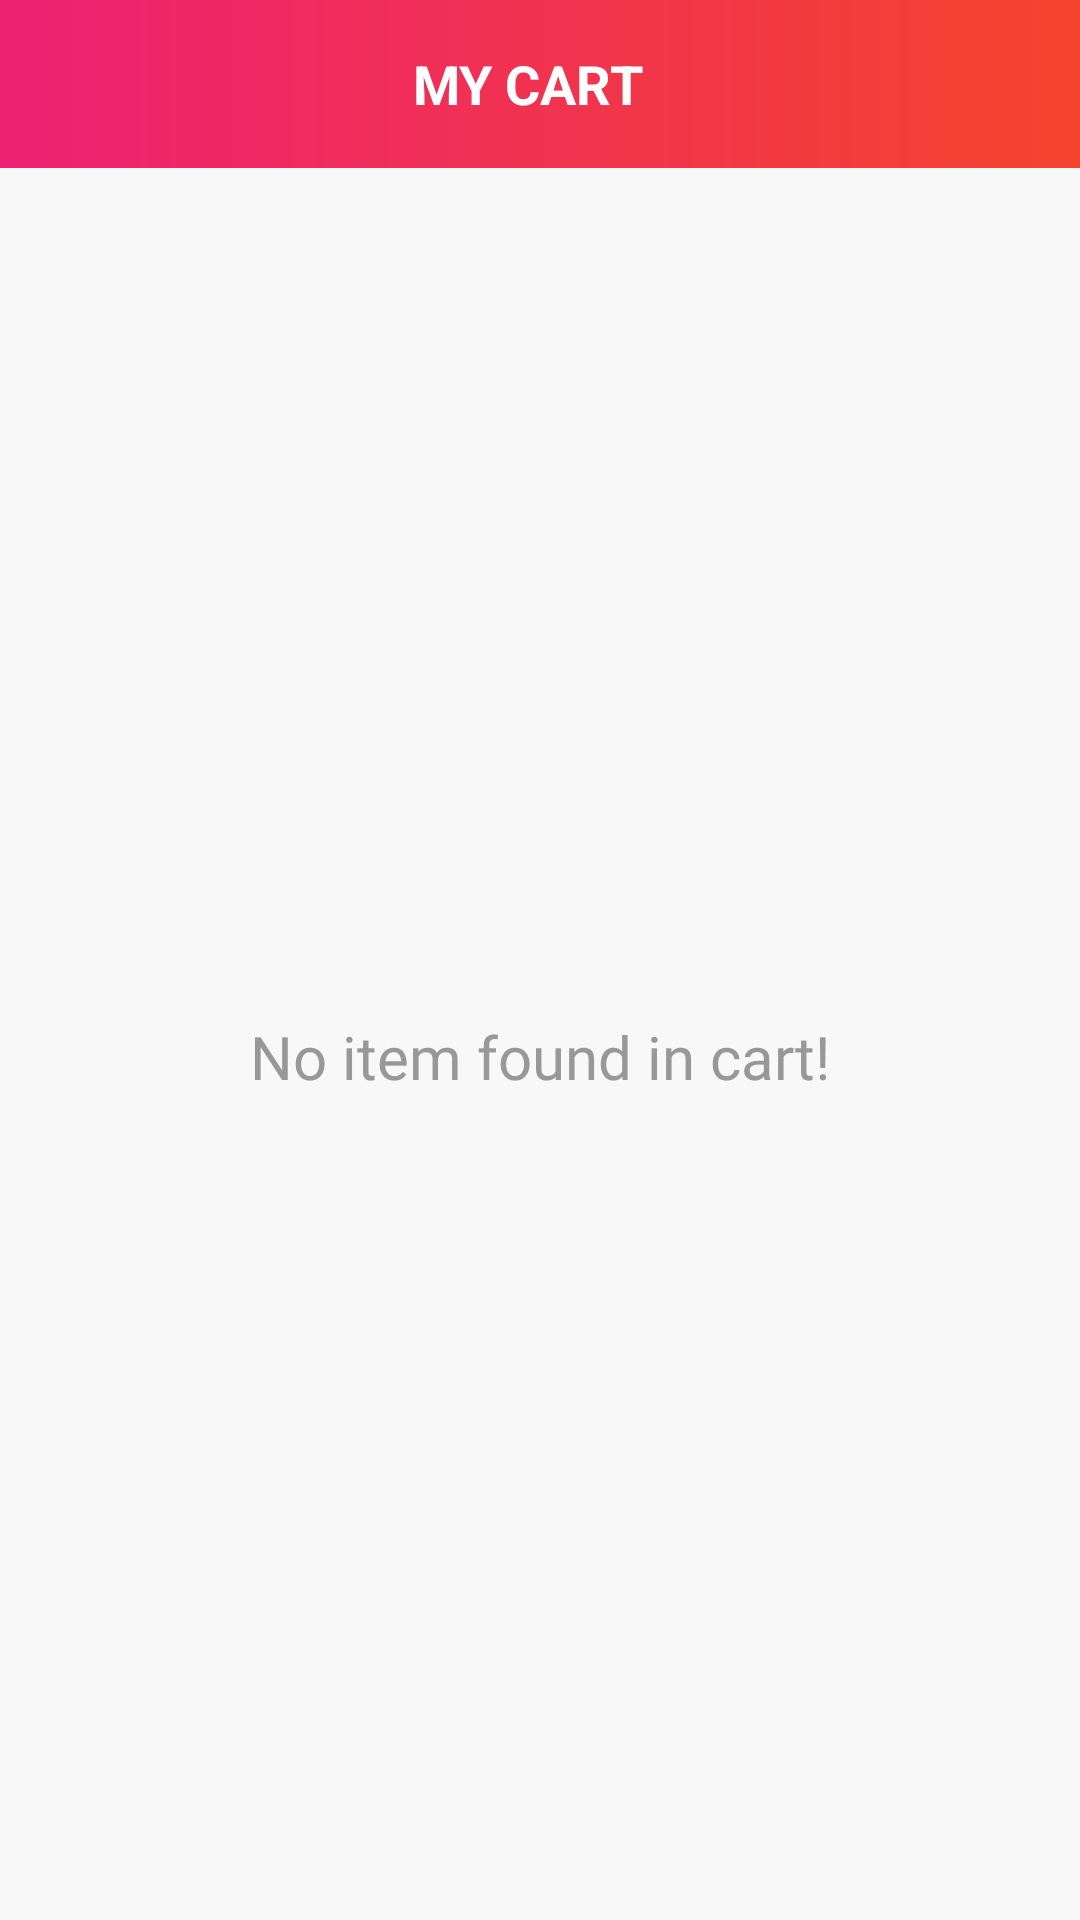

The Android layout XML behind this screen, and the referenced resources:
<!-- AndroidManifest.xml: activity theme Theme.EShop.NoActionBar -->
<!-- res/layout/activity_cart_list.xml -->
<?xml version="1.0" encoding="UTF-8"?>
<androidx.constraintlayout.widget.ConstraintLayout
    tools:context=".ui.activity.CartListActivity"
    android:background="@color/colorOffWhite"
    android:layout_height="match_parent"
    android:layout_width="match_parent"
    xmlns:tools="http://schemas.android.com/tools"
    xmlns:app="http://schemas.android.com/apk/res-auto"
    xmlns:android="http://schemas.android.com/apk/res/android">

    <androidx.appcompat.widget.Toolbar
        android:background="@drawable/app_gradient_color_background"
        android:layout_height="?attr/actionBarSize"
        android:layout_width="match_parent"
        app:layout_constraintTop_toTopOf="parent"
        app:layout_constraintStart_toStartOf="parent"
        app:layout_constraintEnd_toEndOf="parent"
        android:id="@+id/toolbar_cart_list_activity">

    <TextView
        android:layout_height="match_parent"
        android:layout_width="match_parent"
        android:id="@+id/tv_title"
        android:textStyle="bold"
        android:textSize="18sp"
        android:textColor="@color/colorWhite"
        android:text="@string/title_my_cart"
        android:paddingEnd="0dp"
        android:paddingStart="-25dp"
        android:gravity="center"/>

</androidx.appcompat.widget.Toolbar>

    <androidx.recyclerview.widget.RecyclerView
        android:layout_height="0dp"
        android:layout_width="0dp"
        app:layout_constraintStart_toStartOf="parent"
        app:layout_constraintEnd_toEndOf="parent"
        android:id="@+id/rv_cart_items_list"
        app:layout_constraintTop_toBottomOf="@id/toolbar_cart_list_activity"
        app:layout_constraintBottom_toTopOf="@id/ll_checkout"
        android:visibility="gone"
        android:layout_marginTop="@dimen/rv_cart_items_marginTop"/>

    <TextView
        android:id="@+id/tv_no_cart_item_found"
        android:layout_width="match_parent"
        android:layout_height="wrap_content"
        android:layout_marginStart="8dp"
        android:layout_marginTop="8dp"
        android:layout_marginEnd="8dp"
        android:fontFamily="@font/bungee"
        android:text="@string/no_cart_item_found"
        android:textAlignment="center"
        android:textColor="@color/colorSecondaryText"
        android:textSize="20sp"
        app:layout_constraintBottom_toTopOf="@id/ll_checkout"
        app:layout_constraintEnd_toEndOf="parent"
        app:layout_constraintStart_toStartOf="parent"
        app:layout_constraintTop_toBottomOf="@id/toolbar_cart_list_activity" />


    <LinearLayout
        android:background="@color/colorWhite"
        android:layout_height="wrap_content"
        android:layout_width="match_parent"
        app:layout_constraintStart_toStartOf="parent"
        app:layout_constraintEnd_toEndOf="parent"
        android:id="@+id/ll_checkout"
        tools:visibility="visible"
        android:visibility="gone"
        app:layout_constraintBottom_toBottomOf="parent"
        android:padding="@dimen/ll_checkout_padding"
        android:orientation="vertical">


    <LinearLayout
        android:layout_height="wrap_content"
        android:layout_width="match_parent"
        android:orientation="horizontal">

    <TextView
        android:layout_height="wrap_content"
        android:layout_width="0dp"
        android:textSize="@dimen/checkout_label_value_textSize"
        android:textColor="@color/colorDarkGrey"
        android:text="@string/lbl_subtotal"
        android:layout_weight="1"/>

    <TextView
        android:layout_height="wrap_content"
        android:layout_width="wrap_content"
        android:id="@+id/tv_sub_total"
        android:textSize="@dimen/checkout_label_value_textSize"
        android:textColor="@color/colorSecondaryText"
        tools:text="$100"
        android:textAlignment="center"/>

</LinearLayout>


    <LinearLayout
        android:layout_height="wrap_content"
        android:layout_width="match_parent"
        android:orientation="horizontal">

    <TextView
        android:layout_height="wrap_content"
        android:layout_width="0dp"
        android:textSize="@dimen/checkout_label_value_textSize"
        android:textColor="@color/colorDarkGrey"
        android:text="@string/lbl_shipping_charge"
        android:layout_weight="1"/>

    <TextView
        android:layout_height="wrap_content"
        android:layout_width="wrap_content"
        android:id="@+id/tv_shipping_charge"
        android:textSize="@dimen/checkout_label_value_textSize"
        android:textColor="@color/colorSecondaryText"
        tools:text="$10"
        android:textAlignment="center"/>

</LinearLayout>


    <LinearLayout
        android:layout_height="wrap_content"
        android:layout_width="match_parent"
        android:orientation="horizontal">

    <TextView
        android:textStyle="bold"
        android:layout_height="wrap_content"
        android:layout_width="0dp"
        android:textSize="@dimen/checkout_label_value_textSize"
        android:textColor="@color/colorDarkGrey"
        android:text="@string/lbl_total_amount"
        android:layout_weight="1"/>

    <TextView
        android:textStyle="bold"
        android:layout_height="wrap_content"
        android:layout_width="wrap_content"
        android:id="@+id/tv_total_amount"
        android:textSize="@dimen/checkout_label_value_textSize"
        android:textColor="@color/colorDarkGrey"
        tools:text="$110"
        android:textAlignment="center"/>

</LinearLayout>

        <androidx.appcompat.widget.AppCompatButton
            android:id="@+id/btn_checkout"
            android:layout_width="match_parent"
            android:layout_height="wrap_content"
            android:layout_gravity="center"
            android:layout_marginStart="16dp"
            android:layout_marginTop="30dp"
            android:layout_marginEnd="16dp"
            android:background="@drawable/button_background"
            android:foreground="?attr/selectableItemBackground"
            android:gravity="center"
            android:paddingTop="8dp"
            android:paddingBottom="8dp"
            android:text="@string/btn_lbl_checkout"
            android:textColor="@android:color/white"
            android:textSize="15dp"
            app:layout_constraintEnd_toEndOf="parent"
            app:layout_constraintStart_toStartOf="parent"
            app:layout_constraintTop_toBottomOf="parent" />

</LinearLayout>

</androidx.constraintlayout.widget.ConstraintLayout>
<!-- resources referenced by this layout -->
<resources>
  <color name="colorDarkGrey">#878787</color>
  <color name="colorOffWhite">#F8F8F8</color>
  <color name="colorSecondaryText">#989898</color>
  <color name="colorWhite">#FFFFFF</color>
  <dimen name="checkout_label_value_textSize">18sp</dimen>
  <dimen name="ll_checkout_padding">16dp</dimen>
  <dimen name="rv_cart_items_marginTop">16dp</dimen>
  <!-- drawable app_gradient_color_background (drawable) -->
  <?xml version="1.0" encoding="utf-8"?>
  <shape xmlns:android="http://schemas.android.com/apk/res/android"
      android:shape="rectangle">
  
      <gradient
          android:angle="360"
          android:endColor="@color/colorThemeOrange"
          android:startColor="@color/colorThemePink"
          android:type="linear" />
  
  </shape>
  <!-- drawable button_background (drawable) -->
  <?xml version="1.0" encoding="utf-8"?>
  <shape xmlns:android="http://schemas.android.com/apk/res/android"
      android:shape="rectangle">
  
      <gradient
          android:angle="360"
          android:endColor="@color/colorThemeOrange"
          android:startColor="@color/colorThemePink"
          android:type="linear" />
  
      <corners android:radius="10dp" />
  </shape>
  
  <string name="btn_lbl_checkout">Checkout</string>
  <string name="lbl_shipping_charge">Shipping Charge</string>
  <string name="lbl_subtotal">Subtotal</string>
  <string name="lbl_total_amount">Total Amount</string>
  <string name="no_cart_item_found">No item found in cart!</string>
  <string name="title_my_cart">MY CART</string>
  <style name="Theme.EShop.NoActionBar">
          <item name="windowActionBar">false</item>
          <item name="windowNoTitle">true</item>
      </style>
  <color name="colorThemeOrange">#F4442d</color>
  <color name="colorThemePink">#ED2173</color>
</resources>
